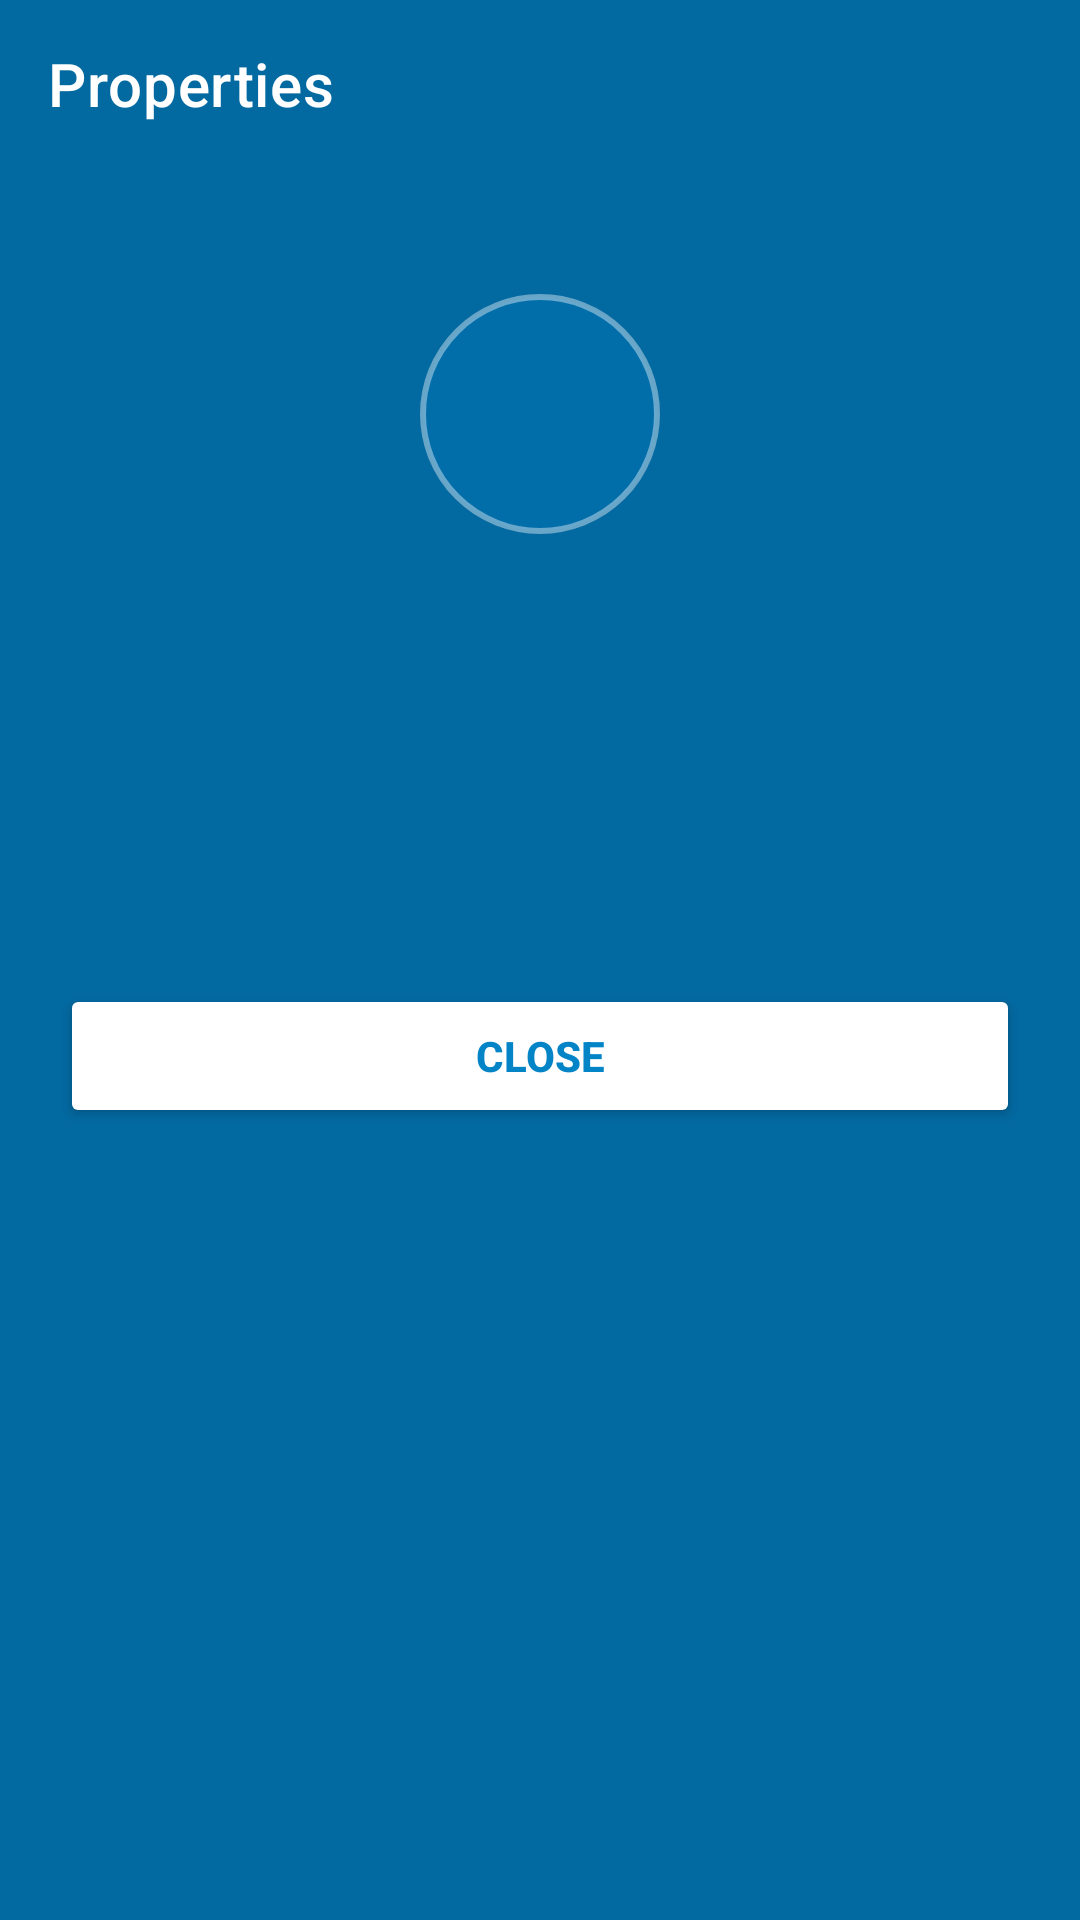

Here is an Android app screen rendered from its layout file. Give the layout XML and the strings, colors and styles it references.
<!-- AndroidManifest.xml: application theme Theme.MagizhchiShare -->
<!-- res/layout/activity_file_properties.xml -->
<?xml version="1.0" encoding="utf-8"?>
<androidx.coordinatorlayout.widget.CoordinatorLayout
    xmlns:android="http://schemas.android.com/apk/res/android"
    xmlns:app="http://schemas.android.com/apk/res-auto"
    android:id="@+id/propertiesRoot"
    android:layout_width="match_parent"
    android:layout_height="match_parent">

    <LinearLayout
        android:layout_width="match_parent"
        android:layout_height="match_parent"
        android:orientation="vertical"
        android:fitsSystemWindows="true">

        <androidx.appcompat.widget.Toolbar
            android:id="@+id/toolbar"
            android:layout_width="match_parent"
            android:layout_height="?attr/actionBarSize"
            android:background="@android:color/transparent"
            app:titleTextColor="@android:color/white"
            app:navigationIconTint="@android:color/white"
            app:title="Properties" />

        <ScrollView
            android:layout_width="match_parent"
            android:layout_height="0dp"
            android:layout_weight="1"
            android:fillViewport="true"
            android:padding="20dp">

            <LinearLayout
                android:layout_width="match_parent"
                android:layout_height="wrap_content"
                android:orientation="vertical">

                
                <LinearLayout
                    android:layout_width="match_parent"
                    android:layout_height="wrap_content"
                    android:orientation="vertical"
                    android:gravity="center_horizontal"
                    android:padding="22dp"
                    android:background="@drawable/bg_card_dark">

                    <TextView
                        android:id="@+id/tvIcon"
                        android:layout_width="80dp"
                        android:layout_height="80dp"
                        android:gravity="center"
                        android:textSize="44sp"
                        android:background="@drawable/bg_avatar_glass" />

                    <TextView
                        android:id="@+id/tvName"
                        android:layout_width="match_parent"
                        android:layout_height="wrap_content"
                        android:layout_marginTop="14dp"
                        android:gravity="center"
                        android:ellipsize="middle"
                        android:maxLines="2"
                        android:textColor="@android:color/white"
                        android:textSize="18sp"
                        android:textStyle="bold" />

                    <TextView
                        android:id="@+id/tvSubtitle"
                        android:layout_width="wrap_content"
                        android:layout_height="wrap_content"
                        android:layout_marginTop="6dp"
                        android:gravity="center"
                        android:textColor="#CCFFFFFF"
                        android:textSize="13sp" />
                </LinearLayout>

                
                <LinearLayout
                    android:id="@+id/propertiesContainer"
                    android:layout_width="match_parent"
                    android:layout_height="wrap_content"
                    android:layout_marginTop="14dp"
                    android:orientation="vertical"
                    android:padding="16dp"
                    android:background="@drawable/bg_card_dark" />

                <Button
                    android:id="@+id/btnClose"
                    android:layout_width="match_parent"
                    android:layout_height="wrap_content"
                    android:layout_marginTop="20dp"
                    android:backgroundTint="@android:color/white"
                    android:text="Close"
                    android:textColor="@color/primaryMid"
                    android:textStyle="bold" />
            </LinearLayout>
        </ScrollView>
    </LinearLayout>

</androidx.coordinatorlayout.widget.CoordinatorLayout>
<!-- resources referenced by this layout -->
<resources>
  <color name="primaryMid">#0284c7</color>
  <!-- drawable bg_avatar_glass (drawable) -->
  <?xml version="1.0" encoding="utf-8"?>
  <shape xmlns:android="http://schemas.android.com/apk/res/android"
      android:shape="oval">
      <solid android:color="#330284c7" />
      <stroke android:width="2dp" android:color="#66FFFFFF" />
  </shape>
  <style name="Theme.MagizhchiShare" parent="Theme.MaterialComponents.NoActionBar">
          
          <item name="colorPrimary">@color/primaryMid</item>
          <item name="colorPrimaryVariant">@color/primaryDark</item>
          <item name="colorOnPrimary">@android:color/white</item>
  
          
          <item name="colorSecondary">@color/primaryLight</item>
          <item name="colorSecondaryVariant">@color/primaryMid</item>
          <item name="colorOnSecondary">@android:color/white</item>
  
          
          <item name="android:colorBackground">@color/primaryDark</item>
          <item name="colorSurface">@color/colorSurface</item>
          <item name="colorOnSurface">@color/colorOnSurface</item>
  
          
          <item name="android:statusBarColor">@android:color/transparent</item>
          <item name="android:windowTranslucentStatus">true</item>
          <item name="android:windowLightStatusBar">false</item>
  
          
          <item name="android:navigationBarColor">@color/primaryDark</item>
  
          
          <item name="android:textColorPrimary">@color/textPrimary</item>
          <item name="android:textColorSecondary">@color/textSecondary</item>
  
      </style>
  <color name="primaryDark">#0369a1</color>
  <color name="primaryLight">#0ea5e9</color>
  <color name="colorSurface">#21ffffff</color>
  <color name="colorOnSurface">#FFFFFF</color>
  <color name="textPrimary">#FFFFFF</color>
  <color name="textSecondary">#B3FFFFFF</color>
</resources>
